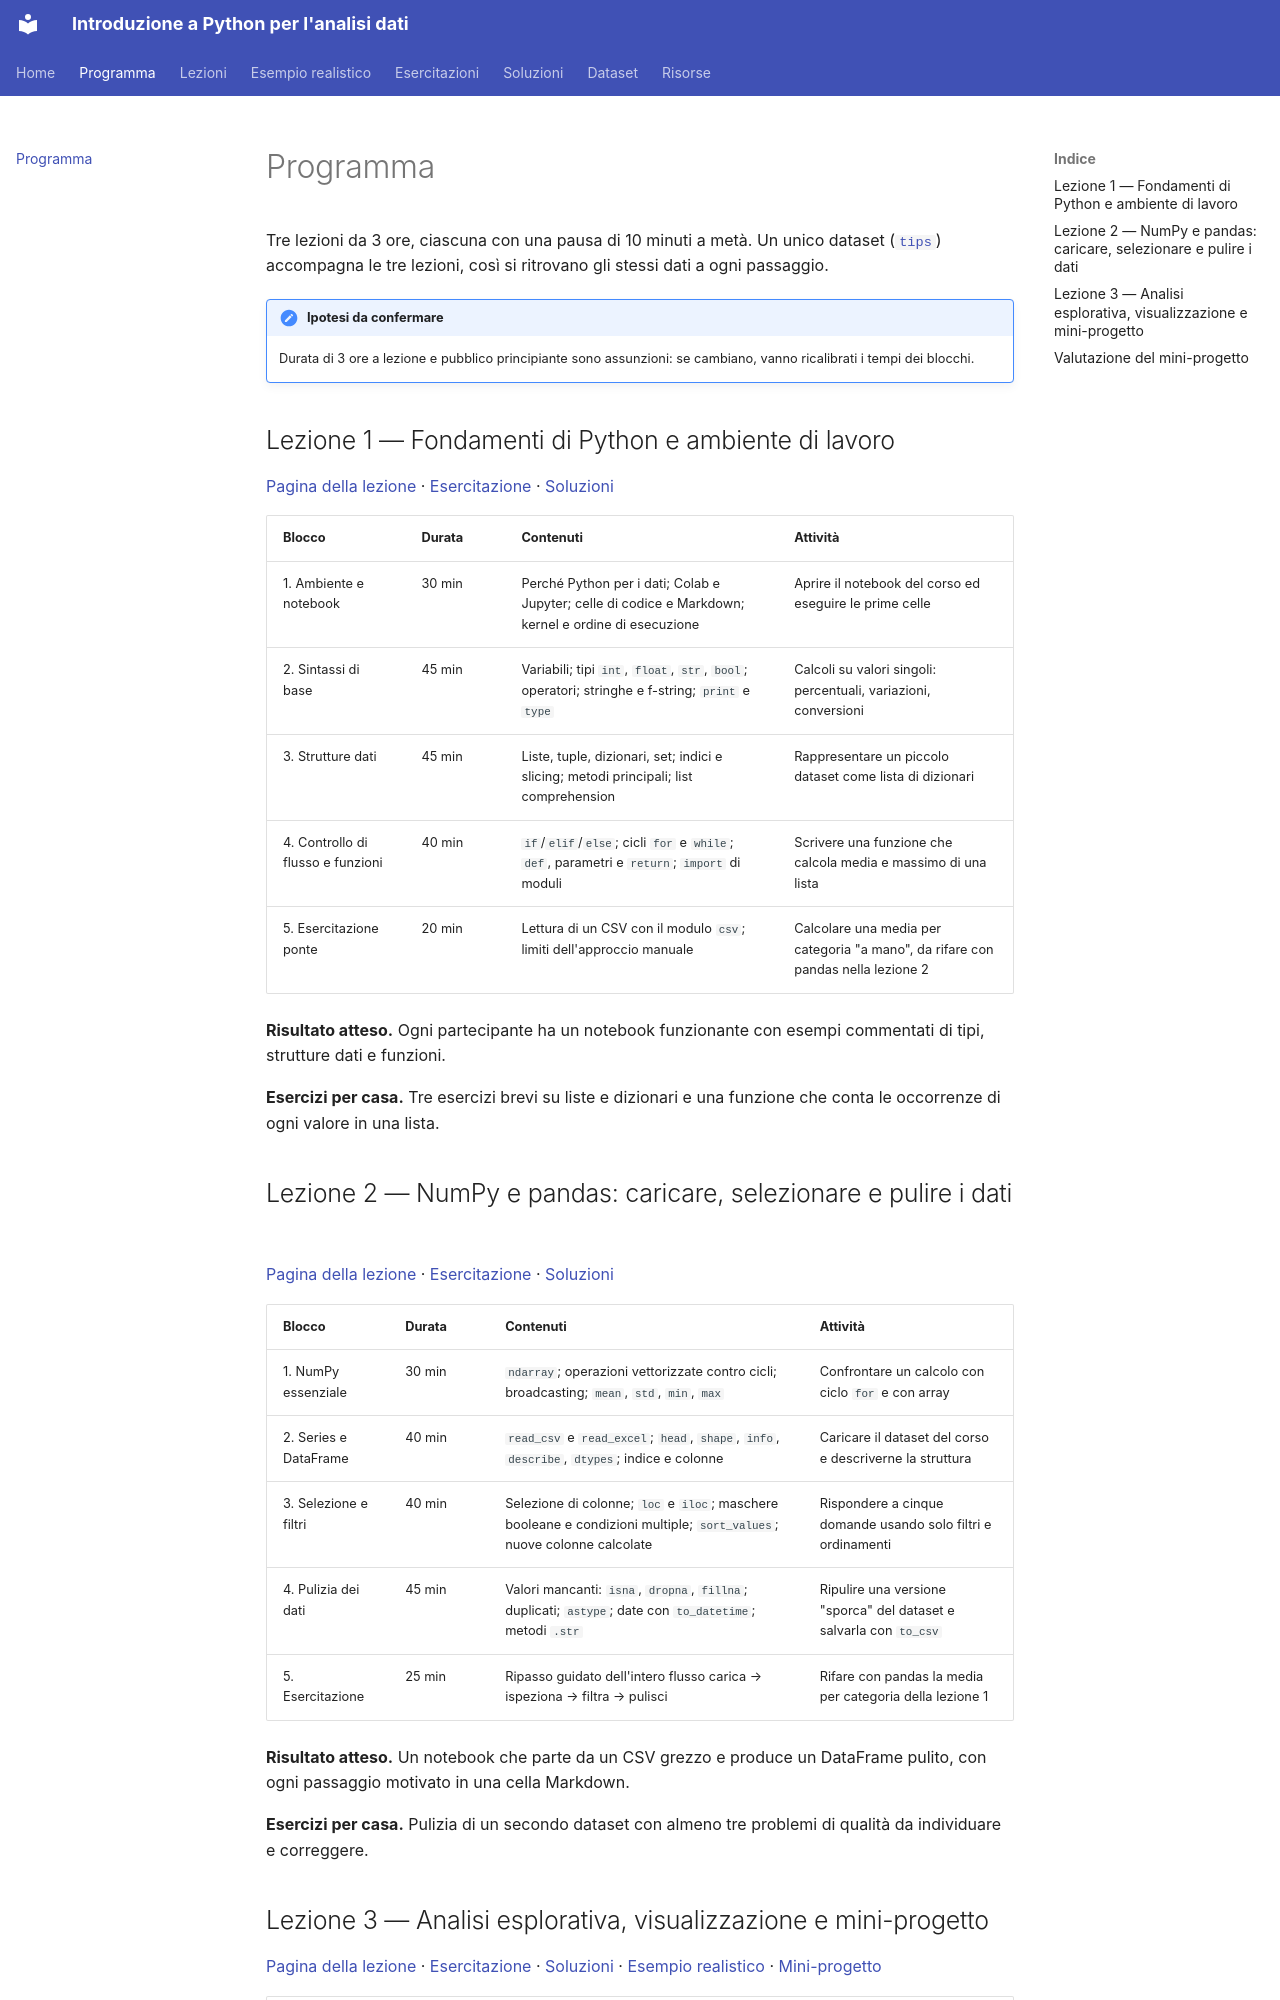

repository: emanbuc/corso_intro_python_analisi_dati · page: programma/index.html · generator: mkdocs

# Programma

Tre lezioni da 3 ore, ciascuna con una pausa di 10 minuti a metà. Un unico dataset
([`tips`](dati.md)) accompagna le tre lezioni, così si ritrovano gli stessi dati a ogni passaggio.

!!! note "Ipotesi da confermare"
    Durata di 3 ore a lezione e pubblico principiante sono assunzioni: se cambiano,
    vanno ricalibrati i tempi dei blocchi.

## Lezione 1 — Fondamenti di Python e ambiente di lavoro

[Pagina della lezione](lezioni/01-fondamenti-python.md) · [Esercitazione](esercitazioni/01-fondamenti-python.md) · [Soluzioni](soluzioni/01-fondamenti-python.md)

| Blocco | Durata | Contenuti | Attività |
|---|---|---|---|
| 1. Ambiente e notebook | 30 min | Perché Python per i dati; Colab e Jupyter; celle di codice e Markdown; kernel e ordine di esecuzione | Aprire il notebook del corso ed eseguire le prime celle |
| 2. Sintassi di base | 45 min | Variabili; tipi `int`, `float`, `str`, `bool`; operatori; stringhe e f-string; `print` e `type` | Calcoli su valori singoli: percentuali, variazioni, conversioni |
| 3. Strutture dati | 45 min | Liste, tuple, dizionari, set; indici e slicing; metodi principali; list comprehension | Rappresentare un piccolo dataset come lista di dizionari |
| 4. Controllo di flusso e funzioni | 40 min | `if`/`elif`/`else`; cicli `for` e `while`; `def`, parametri e `return`; `import` di moduli | Scrivere una funzione che calcola media e massimo di una lista |
| 5. Esercitazione ponte | 20 min | Lettura di un CSV con il modulo `csv`; limiti dell'approccio manuale | Calcolare una media per categoria "a mano", da rifare con pandas nella lezione 2 |

**Risultato atteso.** Ogni partecipante ha un notebook funzionante con esempi commentati di tipi, strutture dati e funzioni.

**Esercizi per casa.** Tre esercizi brevi su liste e dizionari e una funzione che conta le occorrenze di ogni valore in una lista.

## Lezione 2 — NumPy e pandas: caricare, selezionare e pulire i dati

[Pagina della lezione](lezioni/02-numpy-pandas.md) · [Esercitazione](esercitazioni/02-numpy-pandas.md) · [Soluzioni](soluzioni/02-numpy-pandas.md)

| Blocco | Durata | Contenuti | Attività |
|---|---|---|---|
| 1. NumPy essenziale | 30 min | `ndarray`; operazioni vettorizzate contro cicli; broadcasting; `mean`, `std`, `min`, `max` | Confrontare un calcolo con ciclo `for` e con array |
| 2. Series e DataFrame | 40 min | `read_csv` e `read_excel`; `head`, `shape`, `info`, `describe`, `dtypes`; indice e colonne | Caricare il dataset del corso e descriverne la struttura |
| 3. Selezione e filtri | 40 min | Selezione di colonne; `loc` e `iloc`; maschere booleane e condizioni multiple; `sort_values`; nuove colonne calcolate | Rispondere a cinque domande usando solo filtri e ordinamenti |
| 4. Pulizia dei dati | 45 min | Valori mancanti: `isna`, `dropna`, `fillna`; duplicati; `astype`; date con `to_datetime`; metodi `.str` | Ripulire una versione "sporca" del dataset e salvarla con `to_csv` |
| 5. Esercitazione | 25 min | Ripasso guidato dell'intero flusso carica → ispeziona → filtra → pulisci | Rifare con pandas la media per categoria della lezione 1 |

**Risultato atteso.** Un notebook che parte da un CSV grezzo e produce un DataFrame pulito, con ogni passaggio motivato in una cella Markdown.

**Esercizi per casa.** Pulizia di un secondo dataset con almeno tre problemi di qualità da individuare e correggere.
